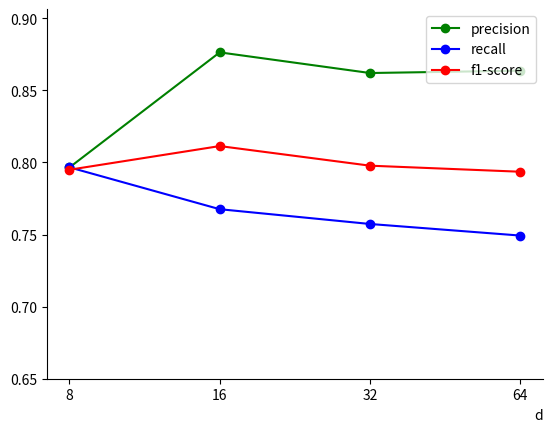

Generate this figure with matplotlib: (Note: this script raises an exception after producing the figure.)
import matplotlib.pyplot as plt

# 横坐标的值
x_values = ['8', '16', '32', '64']

# 三组纵坐标的值
filename = 'line_chart_gcn'
y1_values = [0.79653368, 0.8764, 0.862069469, 0.863707402]  #p
y2_values = [0.796660066, 0.7676, 0.75734612, 0.749310673] #r
y3_values = [0.794966716, 0.8114, 0.797793392, 0.793591848] #f

# 绘制折线图
plt.plot(x_values, y1_values, marker='o', label='precision', color='green')
plt.plot(x_values, y2_values, marker='o', label='recall', color='blue')
plt.plot(x_values, y3_values, marker='o', label='f1-score', color='red')

# 设置横坐标名称
plt.xlabel('d', ha='right', x=1)

# 设置纵坐标起始值
# plt.ylim(0.7, max(max(y1_values), max(y2_values), max(y3_values)) + 0.05)
plt.ylim(0.65, max(max(y1_values), max(y2_values), max(y3_values)) + 0.03)

# 设置横坐标间距和值
virtual_ticks = [0,1,2,3]
plt.xticks(virtual_ticks, x_values)

# 去掉右框线和上框线
plt.gca().spines['right'].set_visible(False)
plt.gca().spines['top'].set_visible(False)

# 显示网格线
# plt.grid(True)

# 显示图例
plt.legend(loc='upper right')

# 保存图形为PDF格式
plt.savefig('png_pdf/' + filename + '.pdf', format='pdf')
# plt.show()

# 显示保存成功的消息
print(f"图形已保存为 {filename}")